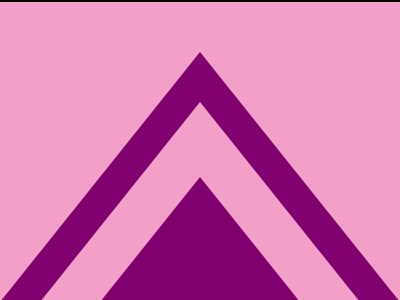

Recreate this image using only HTML and CSS.

<!DOCTYPE html>
<html lang="en">
  <head>
    <meta charset="UTF-8" />
    <meta name="viewport" content="width=device-width, initial-scale=1.0" />
    <title>19-02-2024</title>
    <style>
      section {
        width: 400px;
        height: 300px;
        overflow: hidden;
        position: relative !important;
        border: 2px solid black;
        box-sizing: content-box !important;
      }
      html {
        min-height: 100vh;
        display: grid;
        place-content: center;
        background: gainsboro !important;
      }
      * {
        margin: 0;
      }
      p,
      p ~ * {
        position: absolute;
        clip-path: polygon(50%0, 100%100%, 0 100%);
        background: #810070;
        height: 125px;
        width: 200px;
        inset: auto 0;
        margin: auto;
        bottom: 0;
      }
      section,
      h6 {
        background: #f49fc7;
      }
      p {
        width: 400px;
        height: 250px;
      }
      h6 {
        width: 320px;
        height: 200px;
      }
    </style>
  </head>
  <body>
    <section>
      <p></p>
      <h6></h6>
      <h5></h5>
    </section>
  </body>
</html>
